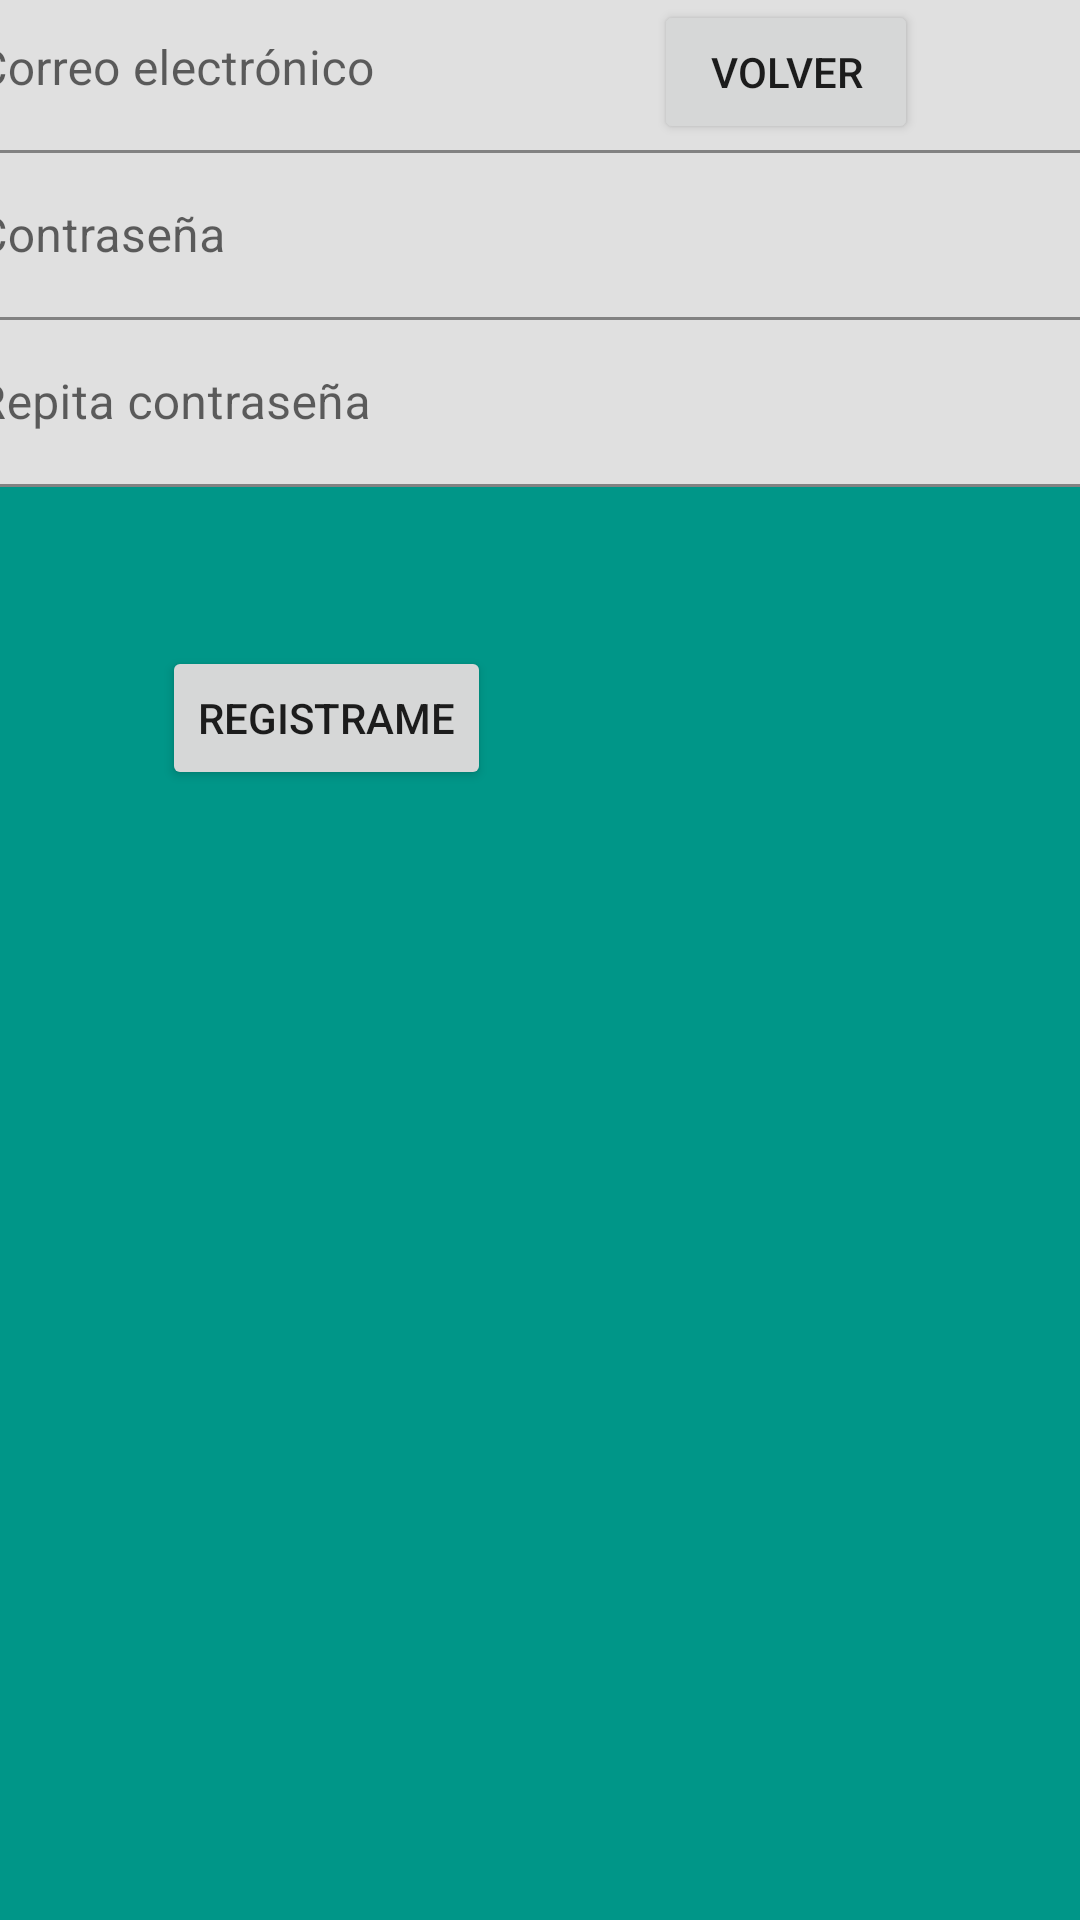

Write the Android layout XML for this screen, with the resource values it uses.
<!-- AndroidManifest.xml: application theme Theme.App_mobile_taller -->
<!-- res/layout/activity_register_user.xml -->
<?xml version="1.0" encoding="utf-8"?>
<androidx.constraintlayout.widget.ConstraintLayout xmlns:android="http://schemas.android.com/apk/res/android"
    xmlns:app="http://schemas.android.com/apk/res-auto"
    xmlns:tools="http://schemas.android.com/tools"
    android:layout_width="match_parent"
    android:layout_height="match_parent"
    android:background="#009688"
    tools:context=".RegisterUserActivity">

    <TextView
        android:id="@+id/textView6"
        android:layout_width="wrap_content"
        android:layout_height="wrap_content"
        android:layout_marginTop="19dp"
        android:text="Registrate y ten acceso tus proyectos"
        android:textColor="#FFFFFF"
        android:textSize="20sp"
        app:layout_constraintEnd_toEndOf="parent"
        app:layout_constraintHorizontal_bias="0.5"
        app:layout_constraintStart_toStartOf="parent"
        app:layout_constraintTop_toTopOf="parent" />

    <com.google.android.material.textfield.TextInputLayout
        android:id="@+id/textInputLayout8"
        android:layout_width="409dp"
        android:layout_height="wrap_content"
        app:layout_constraintBottom_toTopOf="@+id/textInputLayout5"
        app:layout_constraintEnd_toEndOf="parent"
        app:layout_constraintHorizontal_bias="0.5"
        app:layout_constraintStart_toStartOf="parent"
        app:layout_constraintTop_toBottomOf="@+id/textView6"
        app:layout_constraintVertical_bias="0.5">

        <com.google.android.material.textfield.TextInputEditText
            android:id="@+id/txtNombresReg"
            android:layout_width="match_parent"
            android:layout_height="wrap_content"
            android:hint="Nombres" />
    </com.google.android.material.textfield.TextInputLayout>

    <com.google.android.material.textfield.TextInputLayout
        android:id="@+id/textInputLayout5"
        android:layout_width="409dp"
        android:layout_height="wrap_content"
        app:layout_constraintBottom_toTopOf="@+id/textInputLayout9"
        app:layout_constraintEnd_toEndOf="parent"
        app:layout_constraintHorizontal_bias="0.5"
        app:layout_constraintStart_toStartOf="parent"
        app:layout_constraintTop_toBottomOf="@+id/textInputLayout8"
        app:layout_constraintVertical_bias="0.5">

        <com.google.android.material.textfield.TextInputEditText
            android:id="@+id/txtApellidosReg"
            android:layout_width="match_parent"
            android:layout_height="wrap_content"
            android:hint="Apellidos" />
    </com.google.android.material.textfield.TextInputLayout>

    <com.google.android.material.textfield.TextInputLayout
        android:id="@+id/textInputLayout9"
        android:layout_width="409dp"
        android:layout_height="wrap_content"
        app:layout_constraintBottom_toTopOf="@+id/textInputLayout10"
        app:layout_constraintEnd_toEndOf="parent"
        app:layout_constraintHorizontal_bias="0.5"
        app:layout_constraintStart_toStartOf="parent"
        app:layout_constraintTop_toBottomOf="@+id/textInputLayout5"
        app:layout_constraintVertical_bias="0.5">

        <com.google.android.material.textfield.TextInputEditText
            android:id="@+id/txtEmailReg"
            android:layout_width="match_parent"
            android:layout_height="wrap_content"
            android:hint="Correo electrónico" />
    </com.google.android.material.textfield.TextInputLayout>

    <com.google.android.material.textfield.TextInputLayout
        android:id="@+id/textInputLayout10"
        android:layout_width="409dp"
        android:layout_height="wrap_content"
        app:layout_constraintBottom_toTopOf="@+id/textInputLayout11"
        app:layout_constraintEnd_toEndOf="parent"
        app:layout_constraintHorizontal_bias="0.5"
        app:layout_constraintStart_toStartOf="parent"
        app:layout_constraintTop_toBottomOf="@+id/textInputLayout9"
        app:layout_constraintVertical_bias="0.5">

        <com.google.android.material.textfield.TextInputEditText
            android:id="@+id/txtPassword1Reg"
            android:layout_width="match_parent"
            android:layout_height="wrap_content"
            android:hint="Contraseña" />
    </com.google.android.material.textfield.TextInputLayout>

    <com.google.android.material.textfield.TextInputLayout
        android:id="@+id/textInputLayout11"
        android:layout_width="409dp"
        android:layout_height="wrap_content"
        app:layout_constraintBottom_toTopOf="@+id/btnVolverLog"
        app:layout_constraintEnd_toEndOf="parent"
        app:layout_constraintHorizontal_bias="0.5"
        app:layout_constraintStart_toStartOf="parent"
        app:layout_constraintTop_toBottomOf="@+id/textInputLayout10"
        app:layout_constraintVertical_bias="0.5">

        <com.google.android.material.textfield.TextInputEditText
            android:id="@+id/txtPassword2Reg"
            android:layout_width="match_parent"
            android:layout_height="wrap_content"
            android:hint="Repita contraseña" />
    </com.google.android.material.textfield.TextInputLayout>

    <Button
        android:id="@+id/btnSignUp"
        android:layout_width="wrap_content"
        android:layout_height="wrap_content"
        android:layout_marginTop="53dp"
        android:text="Registrame"
        app:layout_constraintEnd_toStartOf="@+id/btnVolverLog"
        app:layout_constraintHorizontal_bias="0.5"
        app:layout_constraintStart_toStartOf="parent"
        app:layout_constraintTop_toBottomOf="@+id/textInputLayout11" />

    <Button
        android:id="@+id/btnVolverLog"
        android:layout_width="wrap_content"
        android:layout_height="wrap_content"
        android:text="Volver"
        app:layout_constraintEnd_toEndOf="parent"
        app:layout_constraintHorizontal_bias="0.5"
        app:layout_constraintStart_toEndOf="@+id/btnSignUp"
        tools:layout_editor_absoluteY="637dp" />
</androidx.constraintlayout.widget.ConstraintLayout>
<!-- resources referenced by this layout -->
<resources>
  <style name="Theme.App_mobile_taller" parent="Theme.MaterialComponents.DayNight.NoActionBar">
          
          <item name="colorPrimary">#00796B</item>
          <item name="colorPrimaryVariant">@color/purple_700</item>
          <item name="colorOnPrimary">@color/white</item>
          
          <item name="colorSecondary">#4CAF50</item>
          <item name="colorSecondaryVariant">@color/teal_700</item>
          <item name="colorOnSecondary">@color/black</item>
          
          <item name="android:statusBarColor">?attr/colorPrimaryVariant</item>
          
      </style>
  <!-- not gathered from this repository: default colours our renderer supplied (Android Studio template values) -->
  <color name="purple_700">#FF3700B3</color>
  <color name="teal_700">#FF018786</color>
  <color name="black">#FF000000</color>
  <color name="white">#FFFFFFFF</color>
</resources>
